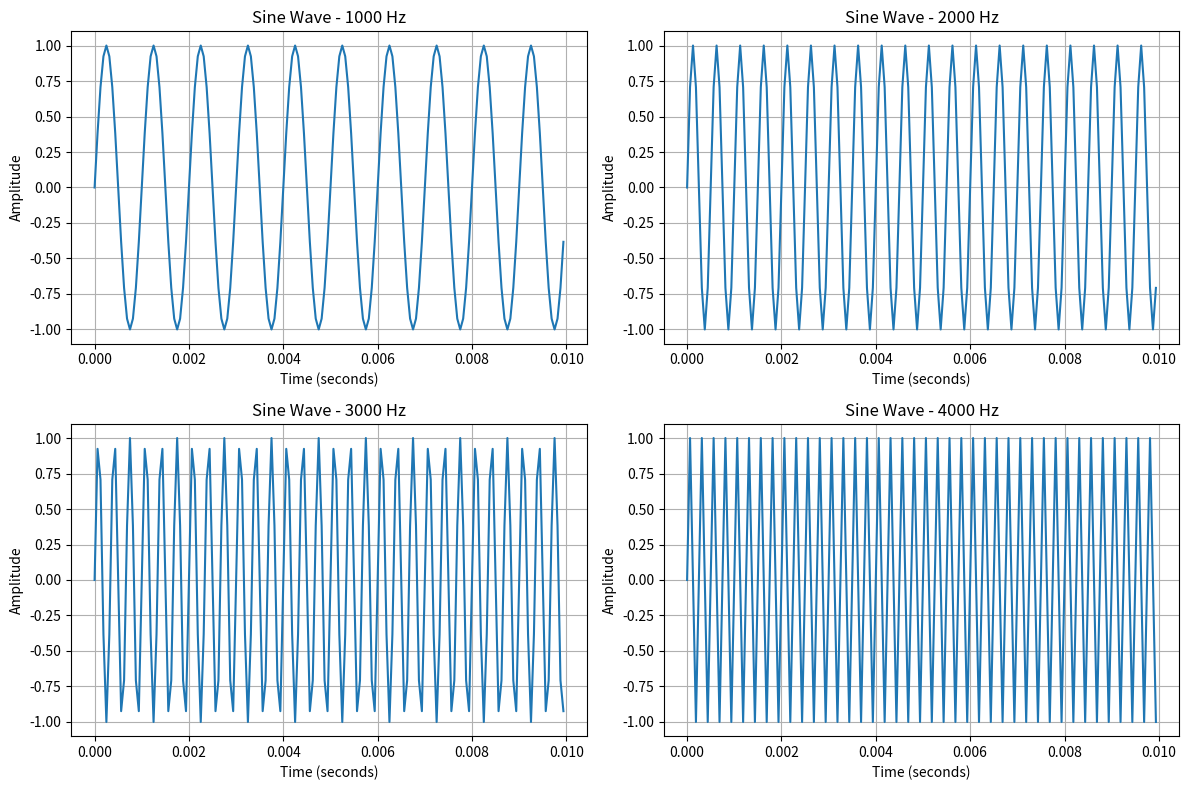
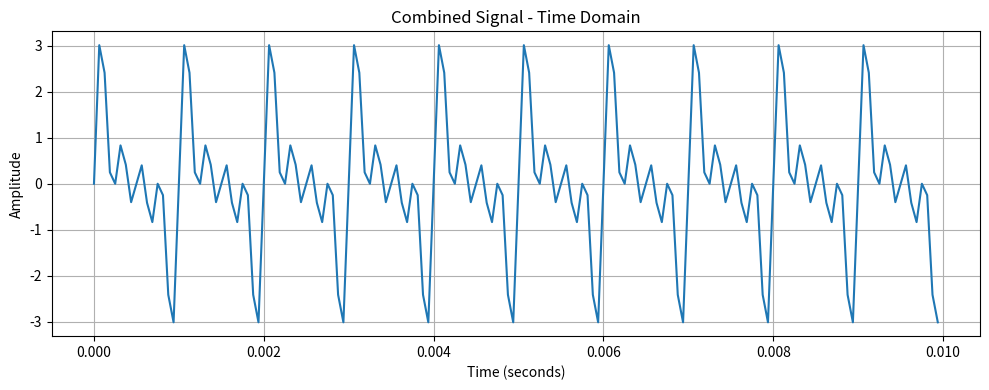
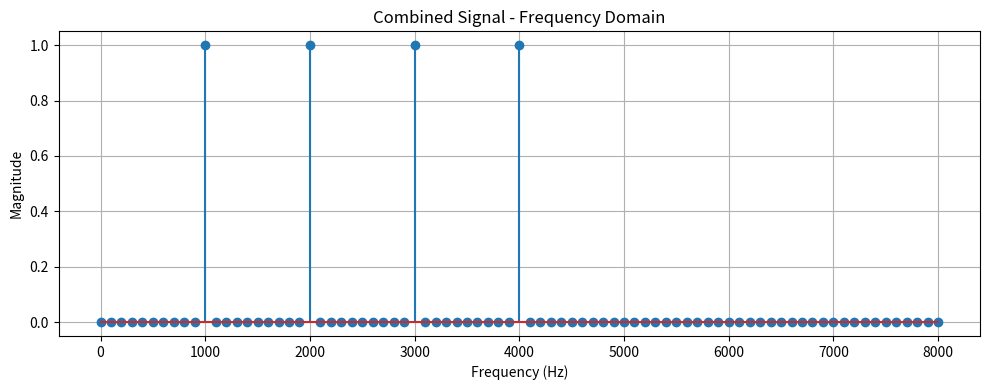
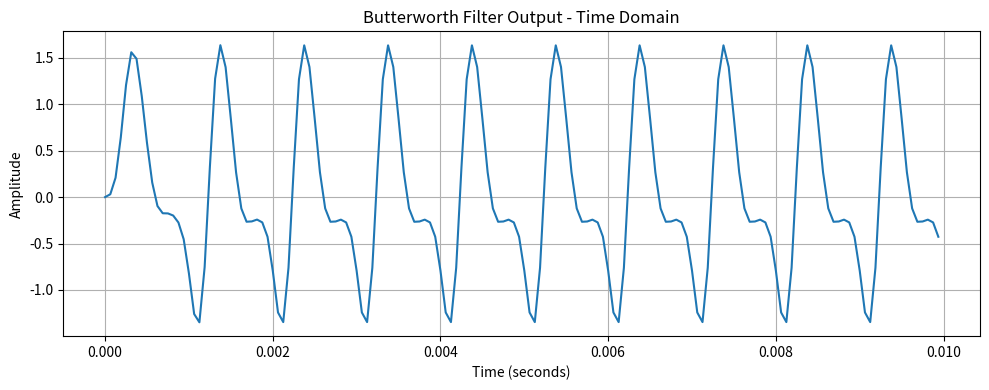
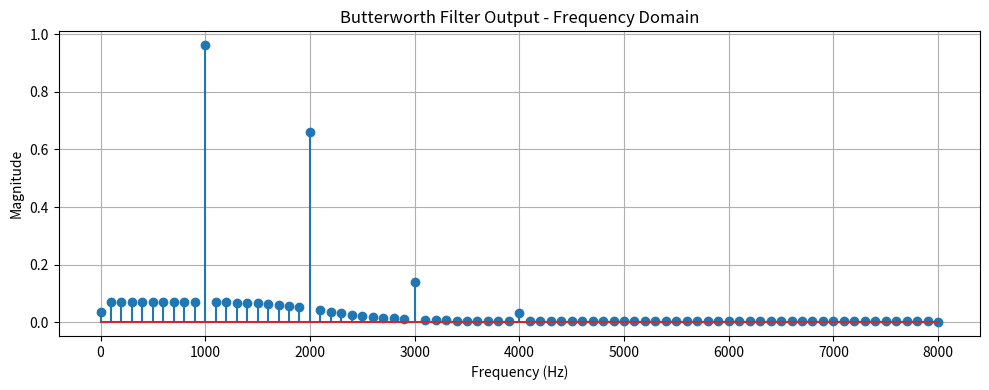
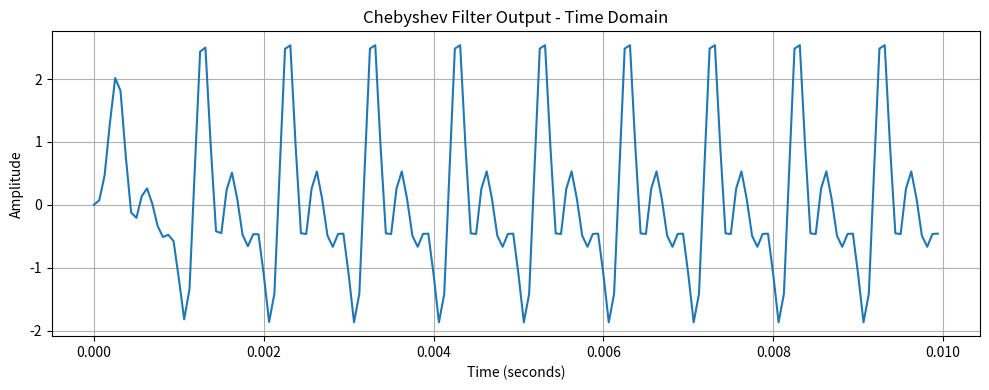
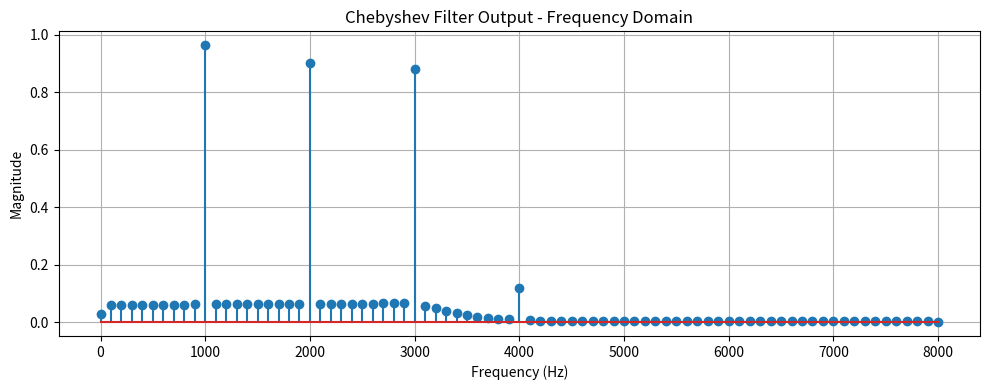
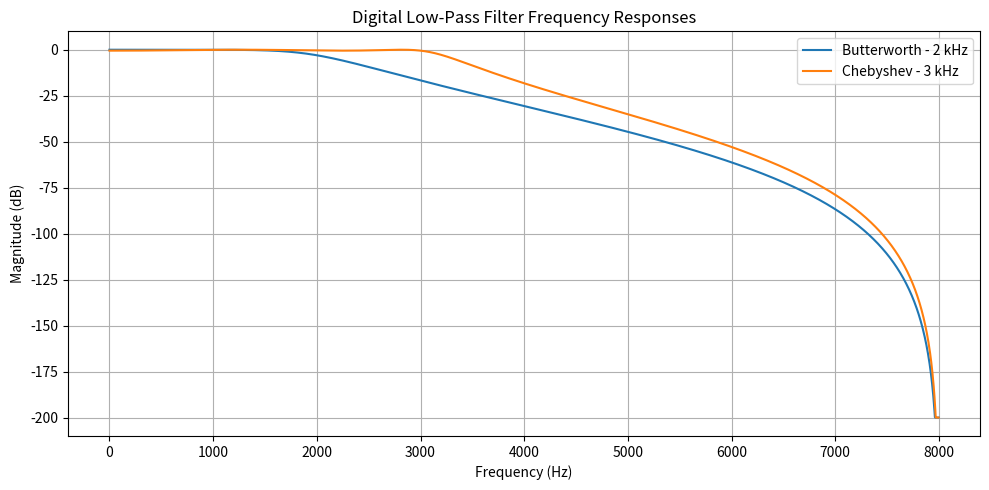

Python code for these plots, in order:

import numpy as np
import matplotlib.pyplot as plt
from scipy.signal import butter, cheby1, freqz, lfilter

# --------------------------------------------------
# 1. Signal Specifications
# --------------------------------------------------

sampling_frequency = 16000  # Sampling frequency in Hz
duration = 0.01             # Duration in seconds

frequencies = [1000, 2000, 3000, 4000]  # Hz
amplitude = 1

# Generate time samples
t = np.arange(0, duration, 1 / sampling_frequency)

# --------------------------------------------------
# 2. Generate Four Discrete Sine Waves
# --------------------------------------------------

signals = []

for f in frequencies:
    signal = amplitude * np.sin(2 * np.pi * f * t)
    signals.append(signal)

# Plot all four sine waves separately
plt.figure(figsize=(12, 8))

for i, signal in enumerate(signals):
    plt.subplot(2, 2, i + 1)
    plt.plot(t, signal)
    plt.title(f"Sine Wave - {frequencies[i]} Hz")
    plt.xlabel("Time (seconds)")
    plt.ylabel("Amplitude")
    plt.grid(True)

plt.tight_layout()
plt.show()

# --------------------------------------------------
# 3. Add All Four Signals
# --------------------------------------------------

combined_signal = np.sum(signals, axis=0)

# Plot combined signal in the time domain
plt.figure(figsize=(10, 4))
plt.plot(t, combined_signal)
plt.title("Combined Signal - Time Domain")
plt.xlabel("Time (seconds)")
plt.ylabel("Amplitude")
plt.grid(True)
plt.tight_layout()
plt.show()

# --------------------------------------------------
# 4. Function to Plot Frequency Spectrum
# --------------------------------------------------

def plot_frequency_domain(signal, title):
    n = len(signal)

    # Calculate FFT
    fft_values = np.fft.rfft(signal)
    frequencies_axis = np.fft.rfftfreq(
        n, d=1 / sampling_frequency
    )

    # Calculate single-sided amplitude spectrum
    magnitude = np.abs(fft_values) / n

    if n > 1:
        magnitude[1:-1] *= 2

    plt.figure(figsize=(10, 4))
    plt.stem(frequencies_axis, magnitude)
    plt.title(title)
    plt.xlabel("Frequency (Hz)")
    plt.ylabel("Magnitude")
    plt.grid(True)
    plt.tight_layout()
    plt.show()


# Plot combined signal in the frequency domain
plot_frequency_domain(
    combined_signal,
    "Combined Signal - Frequency Domain"
)

# --------------------------------------------------
# 5. Design Butterworth Digital Low-Pass Filter
#    Cutoff Frequency = 2 kHz
# --------------------------------------------------

filter_order = 4
butterworth_cutoff = 2000

butter_b, butter_a = butter(
    filter_order,
    butterworth_cutoff,
    btype="low",
    fs=sampling_frequency
)

# Pass combined signal through Butterworth filter
butterworth_output = lfilter(
    butter_b, butter_a, combined_signal
)

# Plot Butterworth output in the time domain
plt.figure(figsize=(10, 4))
plt.plot(t, butterworth_output)
plt.title("Butterworth Filter Output - Time Domain")
plt.xlabel("Time (seconds)")
plt.ylabel("Amplitude")
plt.grid(True)
plt.tight_layout()
plt.show()

# Plot Butterworth output in the frequency domain
plot_frequency_domain(
    butterworth_output,
    "Butterworth Filter Output - Frequency Domain"
)

# --------------------------------------------------
# 6. Design Chebyshev Type I Digital Low-Pass Filter
#    Cutoff Frequency = 3 kHz
# --------------------------------------------------

chebyshev_cutoff = 3000
ripple = 0.5  # Passband ripple in dB

cheby_b, cheby_a = cheby1(
    filter_order,
    ripple,
    chebyshev_cutoff,
    btype="low",
    fs=sampling_frequency
)

# Pass original combined signal through Chebyshev filter
chebyshev_output = lfilter(
    cheby_b, cheby_a, combined_signal
)

# Plot Chebyshev output in the time domain
plt.figure(figsize=(10, 4))
plt.plot(t, chebyshev_output)
plt.title("Chebyshev Filter Output - Time Domain")
plt.xlabel("Time (seconds)")
plt.ylabel("Amplitude")
plt.grid(True)
plt.tight_layout()
plt.show()

# Plot Chebyshev output in the frequency domain
plot_frequency_domain(
    chebyshev_output,
    "Chebyshev Filter Output - Frequency Domain"
)

# --------------------------------------------------
# 7. Plot Filter Magnitude Responses
# --------------------------------------------------

butter_freq, butter_response = freqz(
    butter_b,
    butter_a,
    worN=2048,
    fs=sampling_frequency
)

cheby_freq, cheby_response = freqz(
    cheby_b,
    cheby_a,
    worN=2048,
    fs=sampling_frequency
)

plt.figure(figsize=(10, 5))

plt.plot(
    butter_freq,
    20 * np.log10(np.maximum(np.abs(butter_response), 1e-10)),
    label="Butterworth - 2 kHz"
)

plt.plot(
    cheby_freq,
    20 * np.log10(np.maximum(np.abs(cheby_response), 1e-10)),
    label="Chebyshev - 3 kHz"
)

plt.title("Digital Low-Pass Filter Frequency Responses")
plt.xlabel("Frequency (Hz)")
plt.ylabel("Magnitude (dB)")
plt.legend()
plt.grid(True)
plt.tight_layout()
plt.show()

# --------------------------------------------------
# 8. Save Filter Coefficients
# --------------------------------------------------

np.savetxt(
    "butterworth_coefficients.txt",
    np.vstack((butter_b, butter_a)),
    delimiter=",",
    header="Numerator coefficients (b), Denominator coefficients (a)"
)

np.savetxt(
    "chebyshev_coefficients.txt",
    np.vstack((cheby_b, cheby_a)),
    delimiter=",",
    header="Numerator coefficients (b), Denominator coefficients (a)"
)

print("Experiment completed successfully!")
print("Butterworth cutoff frequency:", butterworth_cutoff, "Hz")
print("Chebyshev cutoff frequency:", chebyshev_cutoff, "Hz")
print("Filter coefficients saved successfully.")
